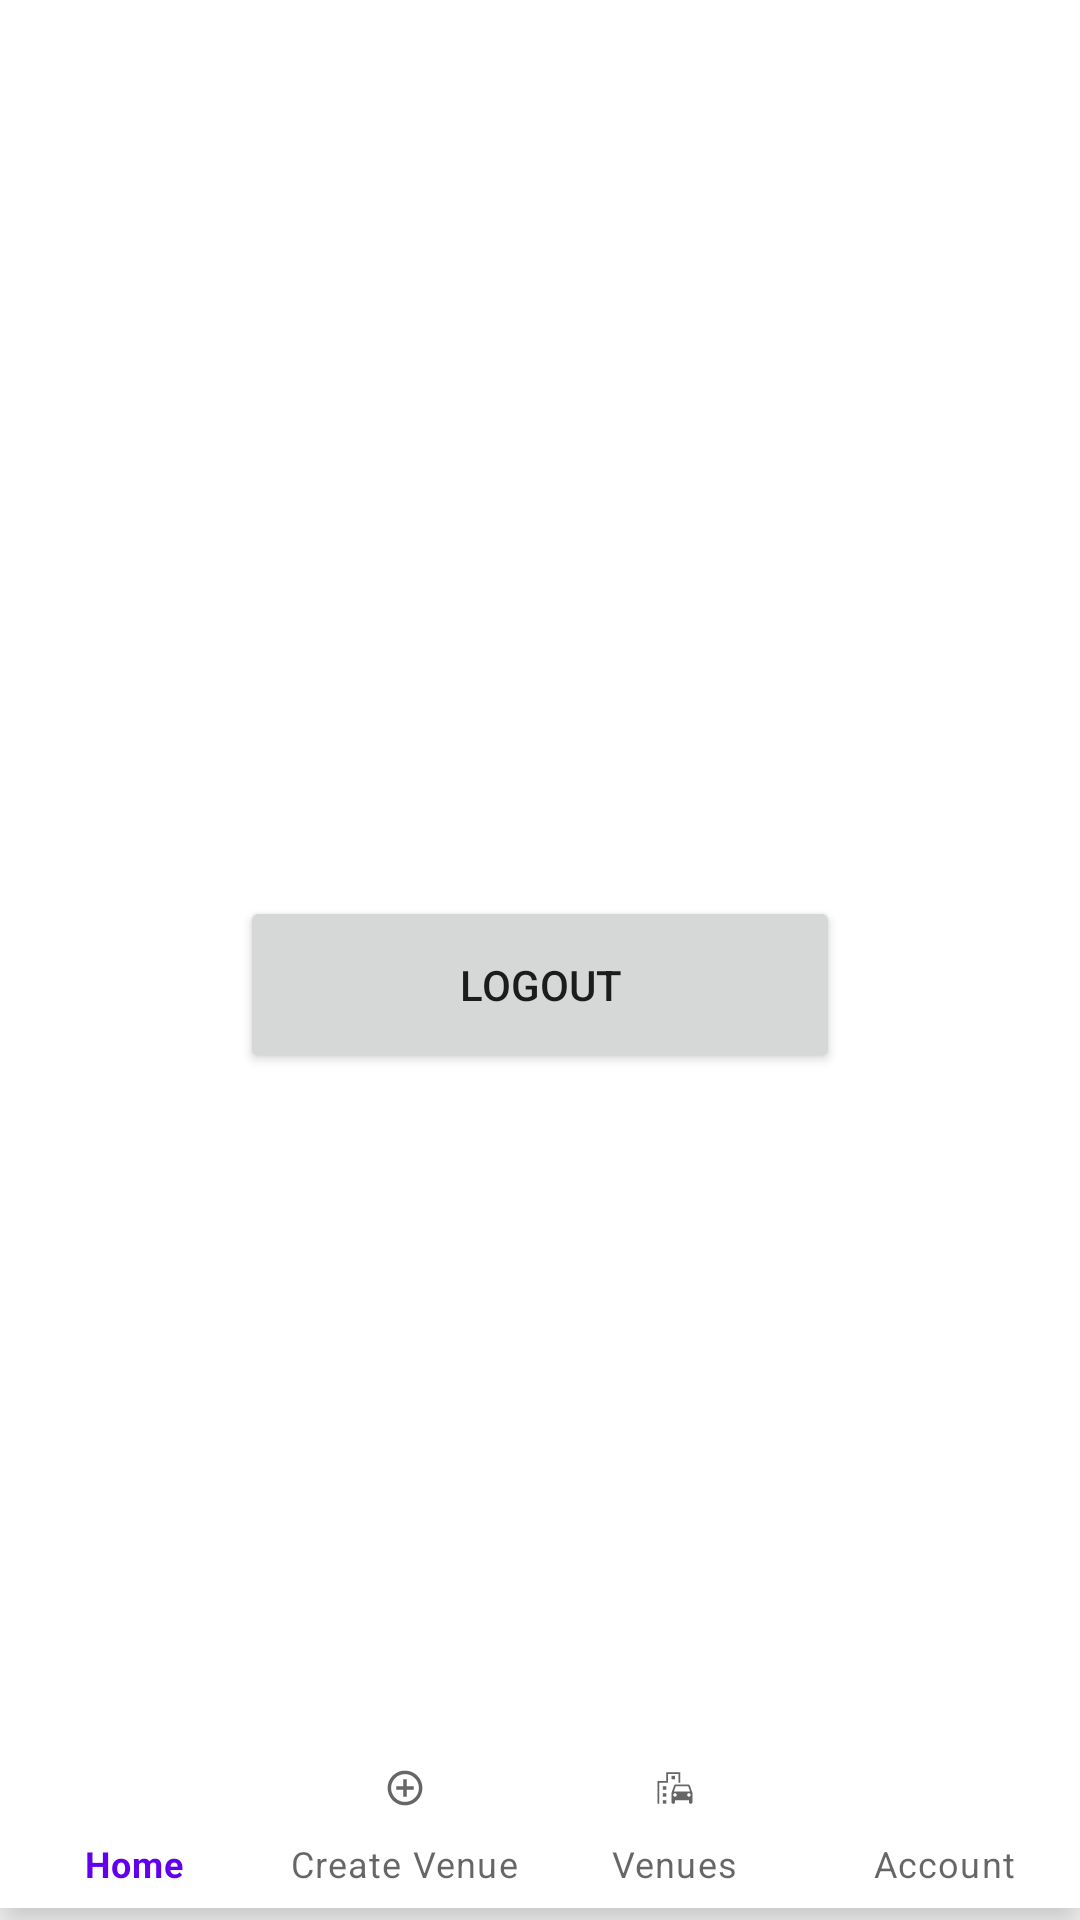

Android layout source for this screen:
<!-- AndroidManifest.xml: application theme Theme.B07project -->
<!-- res/layout/activity_admin_account.xml -->
<?xml version="1.0" encoding="utf-8"?>
<androidx.constraintlayout.widget.ConstraintLayout xmlns:android="http://schemas.android.com/apk/res/android"
    xmlns:app="http://schemas.android.com/apk/res-auto"
    xmlns:tools="http://schemas.android.com/tools"
    android:layout_width="match_parent"
    android:layout_height="match_parent"
    tools:context=".AccountActivity">

    <Button
        android:id="@+id/logout_button"
        android:layout_width="0dp"
        android:layout_height="59dp"
        android:layout_marginStart="80dp"
        android:layout_marginTop="80dp"
        android:layout_marginEnd="80dp"
        android:text="@string/logout"
        app:layout_constraintBottom_toTopOf="@+id/include4"
        app:layout_constraintEnd_toEndOf="parent"
        app:layout_constraintHorizontal_bias="0.5"
        app:layout_constraintStart_toStartOf="parent"
        app:layout_constraintTop_toTopOf="parent" />

    <include
        android:id="@+id/include4"
        layout="@layout/bottom_admin_navbar"
        android:layout_width="0dp"
        android:layout_height="wrap_content"
        android:elevation="10dp"
        app:layout_constraintBottom_toBottomOf="parent"
        app:layout_constraintEnd_toEndOf="parent"
        app:layout_constraintStart_toStartOf="parent" />
</androidx.constraintlayout.widget.ConstraintLayout>
<!-- res/layout/bottom_admin_navbar.xml (included above) -->
<?xml version="1.0" encoding="utf-8"?>
<androidx.constraintlayout.widget.ConstraintLayout xmlns:android="http://schemas.android.com/apk/res/android"
    xmlns:app="http://schemas.android.com/apk/res-auto"
    xmlns:tools="http://schemas.android.com/tools"
    android:layout_width="match_parent"
    android:layout_height="match_parent"
    app:layout_behavior="@string/appbar_scrolling_view_behavior">

    <com.google.android.material.bottomnavigation.BottomNavigationView
        android:id="@+id/navigation_bar"
        android:layout_width="0dp"
        android:layout_height="60dp"
        android:layout_marginBottom="4dp"
        app:labelVisibilityMode="labeled"
        app:layout_constraintBottom_toBottomOf="parent"
        app:layout_constraintEnd_toEndOf="parent"
        app:layout_constraintHorizontal_bias="0.0"
        app:layout_constraintStart_toStartOf="parent"
        app:menu="@menu/bottom_admin_navbar_menu" />
</androidx.constraintlayout.widget.ConstraintLayout>
<!-- resources referenced by this layout -->
<resources>
  <string name="logout">Logout</string>
  <style name="Theme.B07project" parent="Theme.MaterialComponents.DayNight.DarkActionBar">
          
          <item name="colorPrimary">@color/purple_500</item>
          <item name="colorPrimaryVariant">@color/purple_700</item>
          <item name="colorOnPrimary">@color/white</item>
          
          <item name="colorSecondary">@color/teal_200</item>
          <item name="colorSecondaryVariant">@color/teal_700</item>
          <item name="colorOnSecondary">@color/black</item>
          
          <item name="android:statusBarColor" tools:targetApi="l">?attr/colorPrimaryVariant</item>
          
      </style>
  <!-- not gathered from this repository: default colours our renderer supplied (Android Studio template values) -->
  <color name="purple_500">#FF6200EE</color>
  <color name="purple_700">#FF3700B3</color>
  <color name="teal_200">#FF03DAC5</color>
  <color name="teal_700">#FF018786</color>
  <color name="black">#FF000000</color>
  <color name="white">#FFFFFFFF</color>
</resources>
